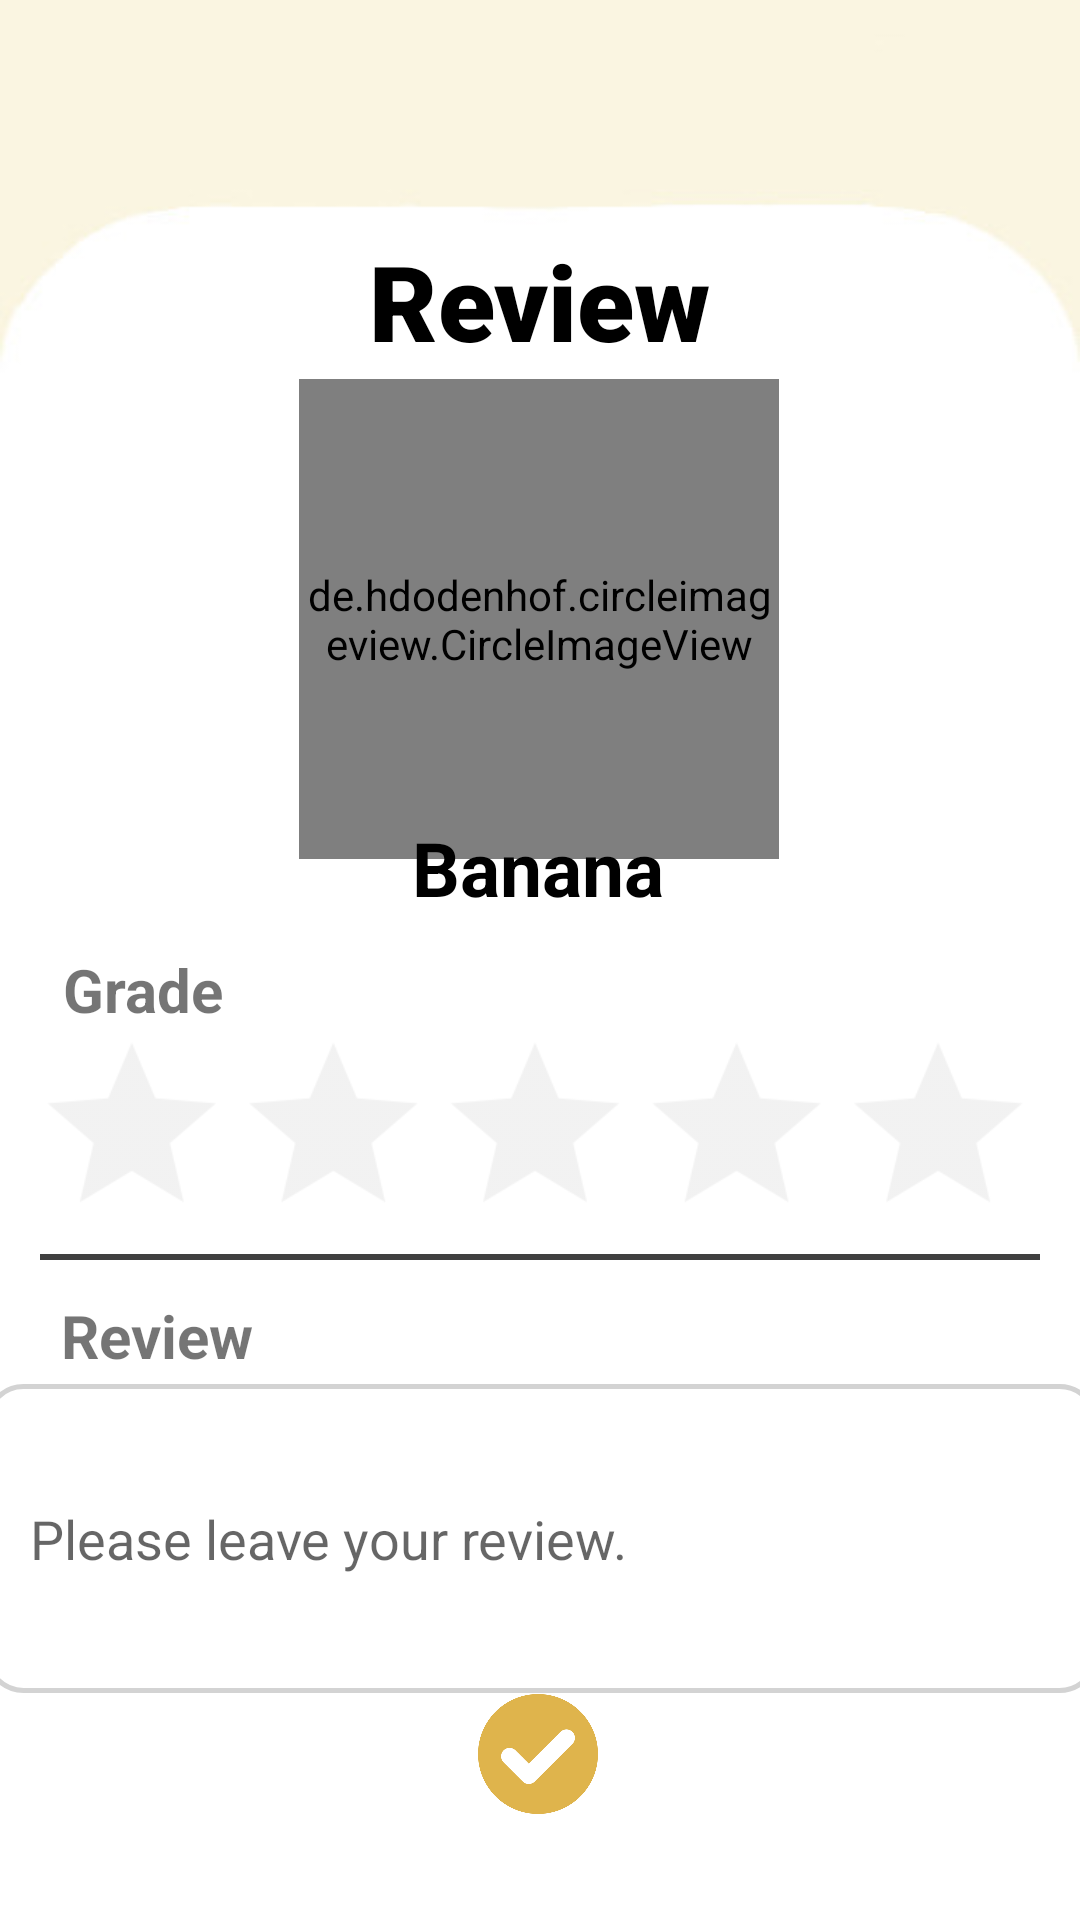

Here is an Android app screen rendered from its layout file. Give the layout XML and the strings, colors and styles it references.
<!-- AndroidManifest.xml: application theme Theme.AppCompat.Light.NoActionBar -->
<!-- res/layout/activity_review.xml -->
<?xml version="1.0" encoding="utf-8"?>
<layout xmlns:android="http://schemas.android.com/apk/res/android"
    xmlns:app="http://schemas.android.com/apk/res-auto"
    xmlns:tools="http://schemas.android.com/tools">

    <androidx.constraintlayout.widget.ConstraintLayout
        android:id="@+id/layout"
        android:layout_width="match_parent"
        android:layout_height="match_parent"
        android:background="@drawable/mypage_background"
        tools:context=".Review">

    

        <TextView
            android:id="@+id/my_page_title"
            android:layout_width="wrap_content"
            android:layout_height="wrap_content"
            android:fontFamily="sans-serif-black"
            android:text="Review"
            android:textColor="@color/black"
            android:textSize="35dp"
            android:textStyle="bold"
            app:layout_constraintBottom_toBottomOf="parent"
            app:layout_constraintEnd_toEndOf="parent"
            app:layout_constraintStart_toStartOf="parent"
            app:layout_constraintTop_toTopOf="parent"
            app:layout_constraintVertical_bias="0.13" />

        <ImageButton
            android:id="@+id/to_my_page_button"
            android:layout_width="25dp"
            android:layout_height="25dp"
            android:background="@color/white"
            android:padding="0sp"
            android:scaleType="centerCrop"
            android:src="@drawable/mypage_left_arrow"
            app:civ_border_color="@color/white"
            app:layout_constraintBottom_toBottomOf="parent"
            app:layout_constraintEnd_toEndOf="parent"
            app:layout_constraintHorizontal_bias="0.056"
            app:layout_constraintStart_toStartOf="parent"
            app:layout_constraintTop_toTopOf="parent"
            app:layout_constraintVertical_bias="0.143" />

        <de.hdodenhof.circleimageview.CircleImageView
            android:id="@+id/profile_image"
            android:layout_width="160dp"
            android:layout_height="160dp"
            android:src="@drawable/mypage_test_profile_image"
            app:civ_border_color="@color/lightGrey"
            app:civ_border_overlay="true"
            app:civ_border_width="2dp"
            app:layout_constraintBottom_toBottomOf="parent"
            app:layout_constraintEnd_toEndOf="parent"
            app:layout_constraintHorizontal_bias="0.498"
            app:layout_constraintStart_toStartOf="parent"
            app:layout_constraintTop_toTopOf="parent"
            app:layout_constraintVertical_bias="0.263" />

        <TextView
            android:id="@+id/username"
            android:layout_width="wrap_content"
            android:layout_height="wrap_content"
            android:text="@string/test_username"
            android:textColor="@color/black"
            android:textSize="25dp"
            android:textStyle="bold"
            app:layout_constraintBottom_toBottomOf="parent"
            app:layout_constraintEnd_toEndOf="parent"
            app:layout_constraintHorizontal_bias="0.498"
            app:layout_constraintStart_toStartOf="parent"
            app:layout_constraintTop_toTopOf="parent"
            app:layout_constraintVertical_bias="0.449" />

        <TextView
            android:id="@+id/user_grade_title"
            android:layout_width="wrap_content"
            android:layout_height="wrap_content"
            android:text="Grade"
            android:textSize="20dp"
            android:textStyle="bold"
            app:layout_constraintBottom_toBottomOf="parent"
            app:layout_constraintEnd_toEndOf="parent"
            app:layout_constraintHorizontal_bias="0.069"
            app:layout_constraintStart_toStartOf="parent"
            app:layout_constraintTop_toTopOf="parent"
            app:layout_constraintVertical_bias="0.516" />
        <RatingBar
            android:id="@+id/rating_bar"
            android:layout_width="wrap_content"
            android:layout_height="wrap_content"
            android:isIndicator="false"
            android:numStars="5"
            android:scaleX="1.4"
            android:scaleY="1.4"
            android:stepSize="0.5"
            android:theme="@style/RatingBar"
            app:layout_constraintBottom_toBottomOf="parent"
            app:layout_constraintEnd_toEndOf="parent"
            app:layout_constraintHorizontal_bias="0.485"
            app:layout_constraintStart_toStartOf="parent"
            app:layout_constraintTop_toTopOf="parent"
            app:layout_constraintVertical_bias="0.606" />

        <View
            android:id="@+id/line1"
            android:layout_width="1000px"
            android:layout_height="2dp"
            android:background="@color/darkGrey"
            app:layout_constraintBottom_toBottomOf="parent"
            app:layout_constraintEnd_toEndOf="parent"
            app:layout_constraintStart_toStartOf="parent"
            app:layout_constraintTop_toTopOf="parent"
            app:layout_constraintVertical_bias="0.655" />

        <TextView
            android:id="@+id/review_title"
            android:layout_width="wrap_content"
            android:layout_height="wrap_content"
            android:text="Review"
            android:textSize="20dp"
            android:textStyle="bold"
            app:layout_constraintBottom_toBottomOf="parent"
            app:layout_constraintEnd_toEndOf="parent"
            app:layout_constraintHorizontal_bias="0.069"
            app:layout_constraintStart_toStartOf="parent"
            app:layout_constraintTop_toTopOf="parent"
            app:layout_constraintVertical_bias="0.704" />

        <com.google.android.material.textfield.TextInputEditText
            android:id="@+id/review"
            android:layout_width="371dp"
            android:layout_height="103dp"
            android:background="@drawable/mypage_round_layout"
            android:hint="Please leave your review."
            android:padding="45px"
            app:layout_constraintBottom_toBottomOf="parent"
            app:layout_constraintEnd_toEndOf="parent"
            app:layout_constraintStart_toStartOf="parent"
            app:layout_constraintTop_toTopOf="parent"
            app:layout_constraintVertical_bias="0.859" />

        <ImageButton
            android:id="@+id/review_button"
            android:layout_width="40dp"
            android:layout_height="40dp"
            android:background="@color/white"
            android:padding="0sp"
            android:scaleType="centerCrop"
            android:src="@drawable/review_check"
            app:civ_border_color="@color/white"
            app:layout_constraintBottom_toBottomOf="parent"
            app:layout_constraintEnd_toEndOf="parent"
            app:layout_constraintHorizontal_bias="0.498"
            app:layout_constraintStart_toStartOf="parent"
            app:layout_constraintTop_toTopOf="parent"
            app:layout_constraintVertical_bias="0.941" />


    </androidx.constraintlayout.widget.ConstraintLayout>
</layout>
<!-- resources referenced by this layout -->
<resources>
  <color name="black">#FF000000</color>
  <color name="darkGrey">#404040</color>
  <color name="lightGrey">#D3D3D3</color>
  <color name="white">#FFFFFFFF</color>
  <!-- drawable mypage_background: png bitmap (drawable, 6408 bytes) -->
  <!-- drawable mypage_round_layout (drawable) -->
  <?xml version="1.0" encoding="utf-8"?>
  <shape xmlns:android="http://schemas.android.com/apk/res/android"
      android:padding="10dp"
      android:shape="rectangle">
      <solid
          android:color="@color/white"/>
      <corners
          android:topLeftRadius="12dp"
          android:topRightRadius="12dp"
          android:bottomLeftRadius="12dp"
          android:bottomRightRadius="12dp"/>
      <stroke android:width="1.5dp"
          android:color="@color/lightGrey"/>
  </shape>
  <!-- drawable mypage_test_profile_image: png bitmap (drawable, 107408 bytes) -->
  <!-- drawable review_check: png bitmap (drawable, 18734 bytes) -->
  <string name="test_username">Banana</string>
  <style name="RatingBar" parent="Theme.AppCompat">
          <item name="colorControlNormal">@color/lightGrey</item>
          <item name="colorControlActivated">@color/yellow</item>
      </style>
  <color name="yellow">#F9D923</color>
</resources>
